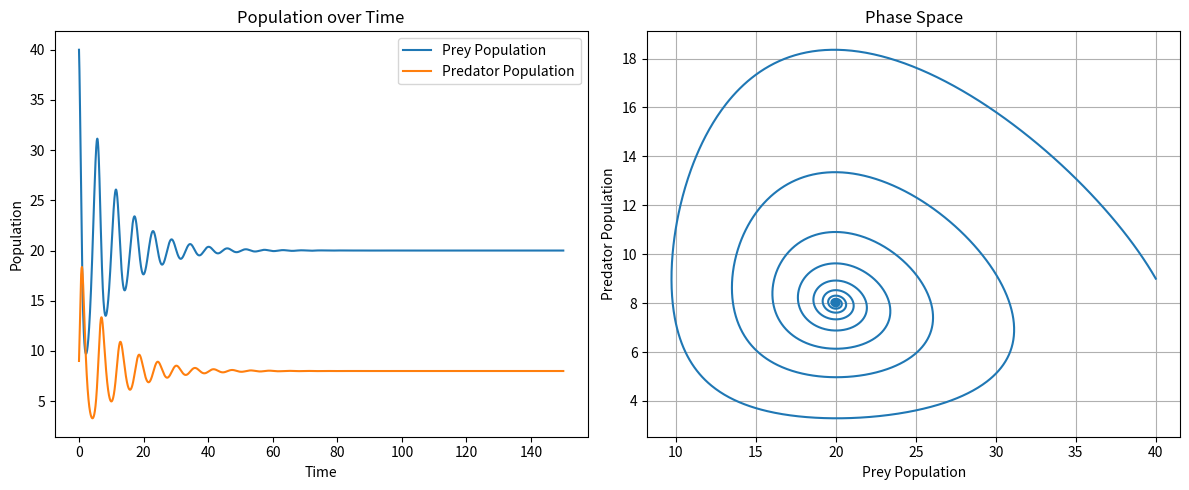

Source code (Python):
# Description: Introduced carrying capacity through a saturation point K

import numpy as np
import matplotlib.pyplot as plt

# Parameters
alpha = 1.0  # Prey birth rate
beta = 0.1  # Predation rate
gamma = 1.5  # Predator death rate
delta = 0.075  # Predator reproduction rate
K = 100  # Saturation point for prey (carrying capacity)

# Initial conditions
x0 = 40  # Initial prey population
y0 = 9  # Initial predator population

# Time setting
t0 = 0
t_end = 150
h = 0.01  # Time steps
t_points = np.arange(t0, t_end, h)

# Initialize arrays
x = np.zeros(len(t_points))
y = np.zeros(len(t_points))
x[0] = x0
y[0] = y0


# Define derivative functions
def first_derivatives(x, y):
    dx1 = alpha * x * ((K - x) / K) - beta * x * y
    dy1 = delta * x * y - gamma * y
    return dx1, dy1


# def second_derivatives(x, y, dx1, dy1):
#     dx2 = alpha * dx1 - beta * (dx1 * y + x * dy1)
#     dy2 = delta * (dx1 * y + x * dy1) - gamma * dy1
#     return dx2, dy2


# def third_derivatives(x, y, dx1, dy1, dx2, dy2):
#     dx3 = alpha * dx2 - beta * (dx2 * y + 2 * dx1 * dy1 + x * dx2)
#     dy3 = delta * (dx2 * y + 2 * dx1 * dy1 + x * dy2) - gamma * dy2
#     return dx3, dy3


# def fourth_derivatives(x, y, dx1, dy1, dx2, dy2, dx3, dy3):
#     dx4 = alpha * dx3 - beta * (dx3 * y + 3 * dx2 * dy1 + 3 * dx1 * dy2 + x * dy3)
#     dy4 = delta * (dx3 * y + 3 * dx2 * dy1 + 3 * dx1 * dy2 + x * dx3) - gamma * dy3
#     return dx4, dy4


# Taylor series method of order 4
for i in range(len(t_points) - 1):
    # Current values
    xi = x[i]
    yi = y[i]

    # First derivatives
    dx1, dy1 = first_derivatives(xi, yi)

    # # Second derivatives
    # dx2, dy2 = second_derivatives(xi, yi, dx1, dy1)

    # # Third derivatives
    # dx3, dy3 = third_derivatives(xi, yi, dx1, dy1, dx2, dy2)

    # # Fourth derivatives
    # dx4, dy4 = fourth_derivatives(xi, yi, dx1, dy1, dx2, dy2, dx3, dy3)

    # Update x and y using Taylor series up to first order
    x[i + 1] = xi + dx1 * h
    # + (dx2 * h**2) / 2 + (dx3 * h**3) / 6 + (dx4 * h**4) / 24
    y[i + 1] = yi + dy1 * h
    # + (dy2 * h**2) / 2 + (dy3 * h**3) / 6 + (dx4 * h**4) / 24

# Plotting
plt.figure(figsize=(12, 5))

# Time series plot
plt.subplot(1, 2, 1)
plt.plot(t_points, x, label="Prey Population")
plt.plot(t_points, y, label="Predator Population")
plt.xlabel("Time")
plt.ylabel("Population")
plt.title("Population over Time")
plt.legend()

# Phase space plot
plt.subplot(1, 2, 2)
plt.plot(x, y)
plt.xlabel("Prey Population")
plt.ylabel("Predator Population")
plt.title("Phase Space")
plt.grid()

plt.tight_layout()
plt.show()
